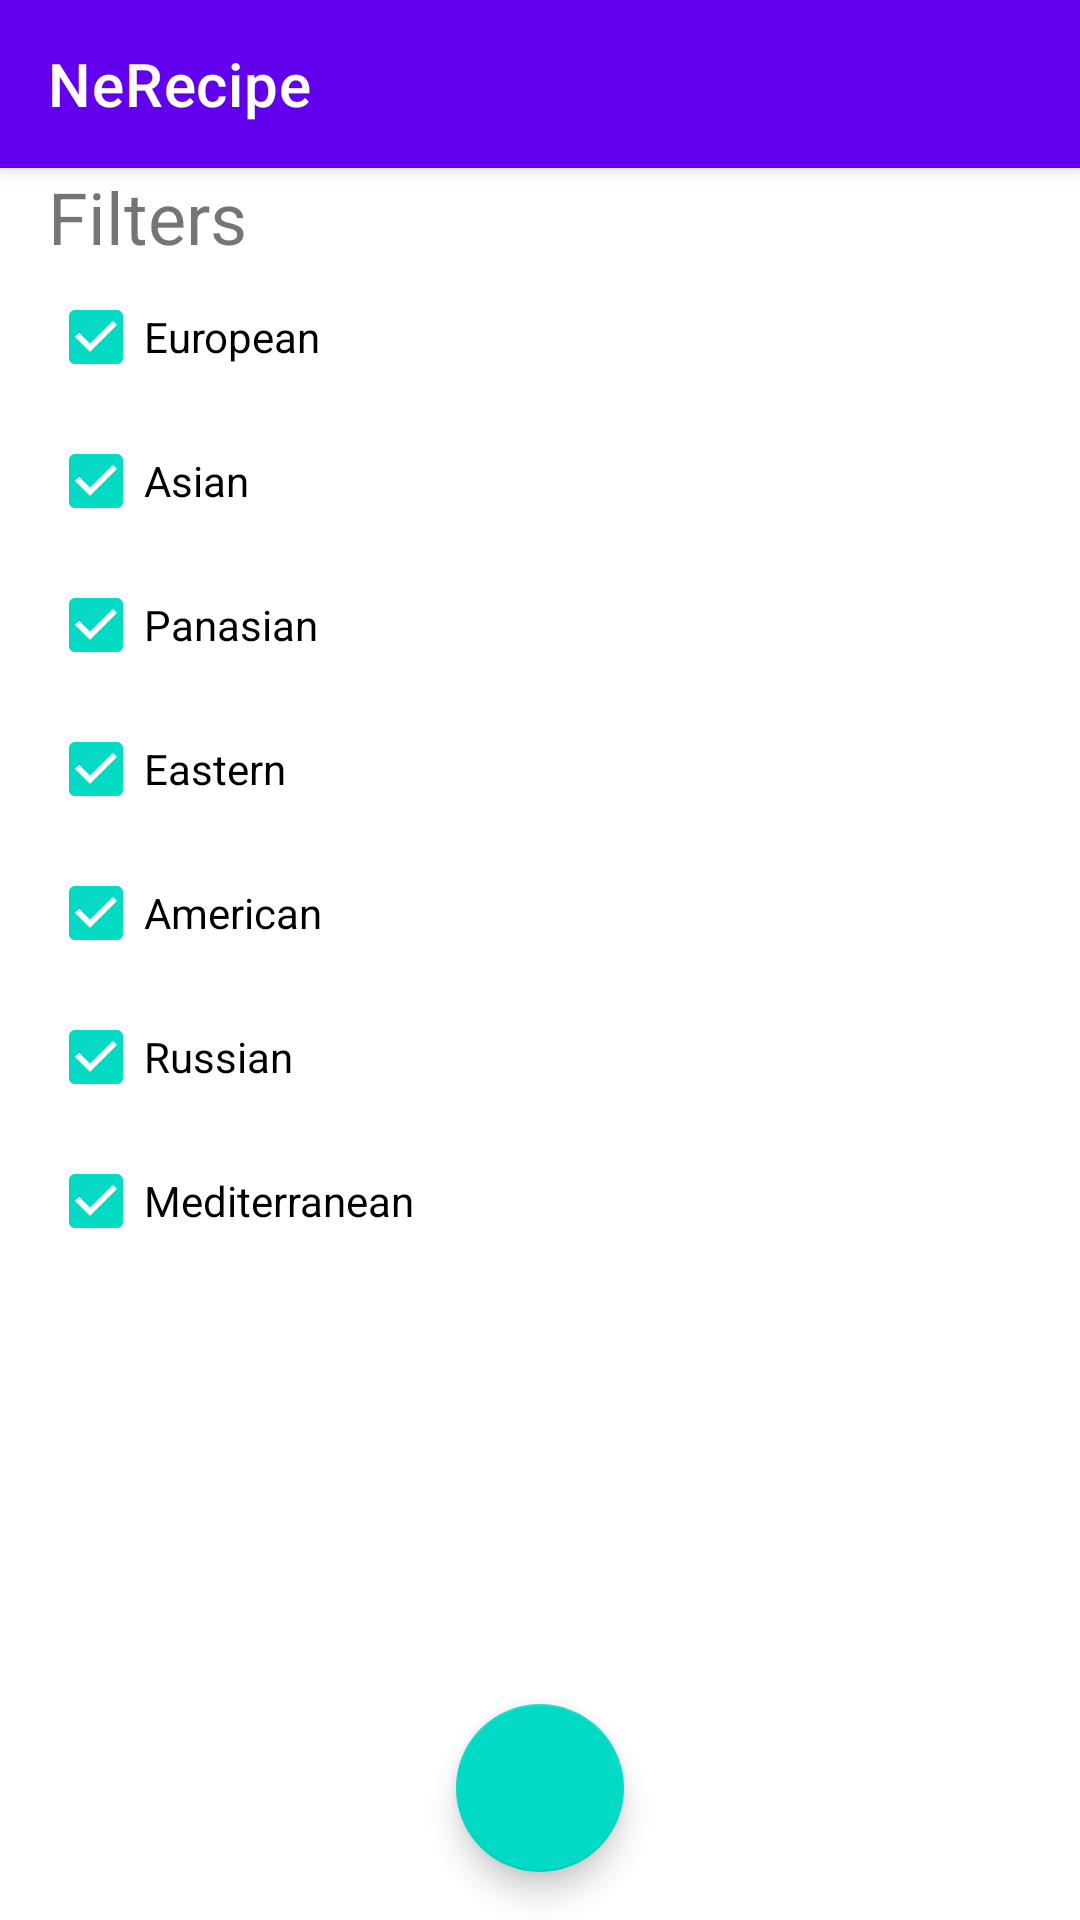

Produce the Android XML layout that renders to this screen, including the resource entries it uses.
<!-- AndroidManifest.xml: application theme Theme.NeRecipe -->
<!-- res/layout/fragment_filters.xml -->
<?xml version="1.0" encoding="utf-8"?>
<androidx.constraintlayout.widget.ConstraintLayout xmlns:android="http://schemas.android.com/apk/res/android"
    android:layout_width="match_parent"
    android:layout_height="match_parent"
    xmlns:app="http://schemas.android.com/apk/res-auto">

    <androidx.appcompat.widget.Toolbar
        android:id="@+id/top_bar"
        android:layout_width="match_parent"
        android:layout_height="wrap_content"
        android:orientation="horizontal"
        style="@style/Widget.MaterialComponents.Toolbar.Primary"
        app:title="@string/app_name"
        app:layout_constraintTop_toTopOf="parent"
        app:layout_constraintStart_toStartOf="parent"/>

    <TextView
        android:id="@+id/filters_textview"
        android:layout_width="wrap_content"
        android:layout_height="wrap_content"
        app:layout_constraintStart_toStartOf="parent"
        app:layout_constraintTop_toBottomOf="@id/top_bar"
        android:text="@string/filters"
        android:textSize="24sp"
        android:layout_marginStart="16dp"
        />

    <CheckBox
        android:id="@+id/checkBoxEuropean"
        android:layout_width="wrap_content"
        android:layout_height="wrap_content"
        android:text="@string/european"
        app:layout_constraintStart_toStartOf="@id/filters_textview"
        app:layout_constraintTop_toBottomOf="@id/filters_textview"
        android:checked="true"
        />

    <CheckBox
        android:id="@+id/checkBoxAsian"
        android:layout_width="wrap_content"
        android:layout_height="wrap_content"
        android:text="@string/asian"
        app:layout_constraintStart_toStartOf="@id/filters_textview"
        app:layout_constraintTop_toBottomOf="@id/checkBoxEuropean"
        android:checked="true"
        />

    <CheckBox
        android:id="@+id/checkBoxPanasian"
        android:layout_width="wrap_content"
        android:layout_height="wrap_content"
        android:text="@string/panasian"
        app:layout_constraintStart_toStartOf="@id/filters_textview"
        app:layout_constraintTop_toBottomOf="@id/checkBoxAsian"
        android:checked="true"
        />

    <CheckBox
        android:id="@+id/checkBoxEastern"
        android:layout_width="wrap_content"
        android:layout_height="wrap_content"
        android:text="@string/eastern"
        app:layout_constraintStart_toStartOf="@id/filters_textview"
        app:layout_constraintTop_toBottomOf="@id/checkBoxPanasian"
        android:checked="true"
        />

    <CheckBox
        android:id="@+id/checkBoxAmerican"
        android:layout_width="wrap_content"
        android:layout_height="wrap_content"
        android:text="@string/american"
        app:layout_constraintStart_toStartOf="@id/filters_textview"
        app:layout_constraintTop_toBottomOf="@id/checkBoxEastern"
        android:checked="true"
        />

    <CheckBox
        android:id="@+id/checkBoxRussian"
        android:layout_width="wrap_content"
        android:layout_height="wrap_content"
        android:text="@string/russian"
        app:layout_constraintStart_toStartOf="@id/filters_textview"
        app:layout_constraintTop_toBottomOf="@id/checkBoxAmerican"
        android:checked="true"
        />
    <CheckBox
        android:id="@+id/checkBoxMediterranean"
        android:layout_width="wrap_content"
        android:layout_height="wrap_content"
        android:text="@string/mediterranean"
        app:layout_constraintStart_toStartOf="@id/filters_textview"
        app:layout_constraintTop_toBottomOf="@id/checkBoxRussian"
        android:checked="true"
        />

    <com.google.android.material.floatingactionbutton.FloatingActionButton
        android:id="@+id/accept_filters_button"
        android:layout_width="wrap_content"
        android:layout_height="wrap_content"
        app:layout_constraintStart_toStartOf="parent"
        app:layout_constraintEnd_toEndOf="parent"
        app:layout_constraintBottom_toBottomOf="parent"
        android:layout_marginBottom="16dp"
        android:src="@drawable/ic_fab_check_48dp"
        />

</androidx.constraintlayout.widget.ConstraintLayout>
<!-- resources referenced by this layout -->
<resources>
  <string name="american">American</string>
  <string name="app_name">NeRecipe</string>
  <string name="asian">Asian</string>
  <string name="eastern">Eastern</string>
  <string name="european">European</string>
  <string name="filters">Filters</string>
  <string name="mediterranean">Mediterranean</string>
  <string name="panasian">Panasian</string>
  <string name="russian">Russian</string>
  <style name="Theme.NeRecipe" parent="Theme.MaterialComponents.DayNight.NoActionBar">
          
          <item name="colorPrimary">@color/purple_500</item>
          <item name="colorPrimaryVariant">@color/purple_700</item>
          <item name="colorOnPrimary">@color/white</item>
          
          <item name="colorSecondary">@color/teal_200</item>
          <item name="colorSecondaryVariant">@color/teal_700</item>
          <item name="colorOnSecondary">@color/black</item>
          
          <item name="android:statusBarColor" tools:targetApi="l">?attr/colorPrimaryVariant</item>
          
      </style>
  <color name="purple_500">#FF6200EE</color>
  <color name="purple_700">#FF3700B3</color>
  <color name="white">#FFFFFFFF</color>
  <color name="teal_200">#FF03DAC5</color>
  <color name="teal_700">#FF018786</color>
  <color name="black">#FF000000</color>
</resources>
